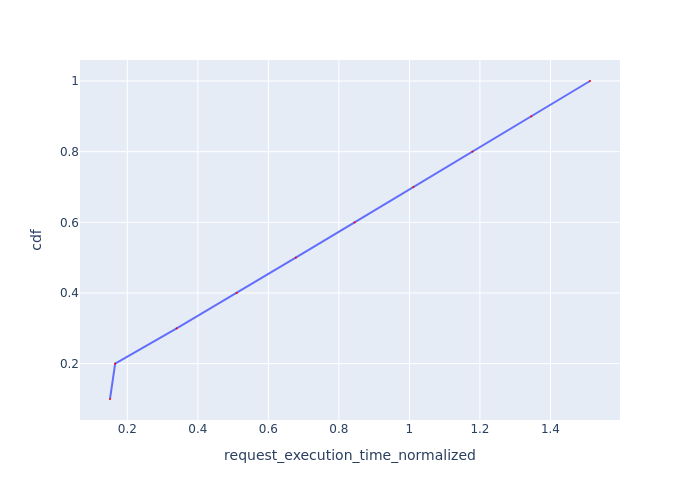

The file beside this chart, header and first rows:
Request Id, request_execution_time_normalized, cdf
0_9, 0.1509, 0.1
0_0, 0.1655, 0.2
0_1, 0.3399, 0.3
0_2, 0.5101, 0.4
0_3, 0.6776, 0.5
0_4, 0.8444, 0.6
0_5, 1.011, 0.7
0_6, 1.179, 0.8
0_7, 1.346, 0.9
0_8, 1.512, 1.0
